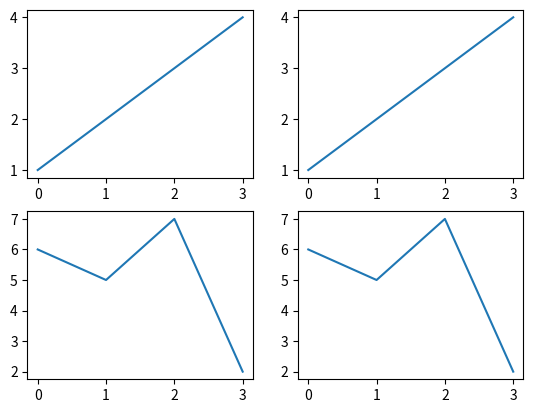

The matplotlib source for this figure:
'''

    시각화 방법
    1. matplotlib 라이브러리 이용
    2. seaborn 라이브러리 이용 (matplotlib 기반)
    3. pandas 시각화 (matplotlib 기반)

    pip install matplotlib

    import matplotlib.pyplot as plt

    *figyre와 axes를 한꺼번에 얻기
    plt.subplots()

    *하나의 figure(도화지, Canvas역할) 안에 여러 axes 생성 ==> 배열로 반환
    plt.subplots(nrow=1, ncols=2)
    plt.subplots(nrow=2, ncols=2)


'''

import matplotlib.pyplot as plt

fig,ax = plt.subplots(nrows=2, ncols=2)
ax[0][0].plot([1,2,3,4]) #y값 의미, x값은 자동으로 설정
ax[0][1].plot([1,2,3,4]) #y값 의미, x값은 자동으로 설정
ax[1][0].plot([6,5,7,2]) #y값 의미, x값은 자동으로 설정
ax[1][1].plot([6,5,7,2]) #y값 의미, x값은 자동으로 설정
plt.show()
